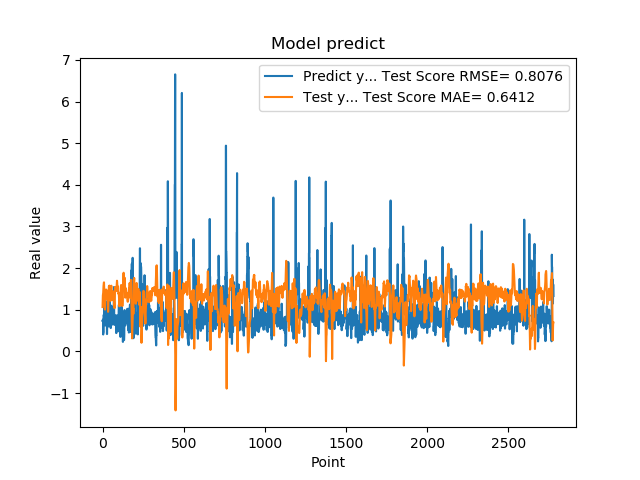

The table this chart was drawn from, first rows:
7.321749925613403320e-01, 1.066535046034388978e+00
7.321749925613403320e-01, 1.201952550221029981e+00
7.640249729156494141e-01, 1.346478044349084469e+00
7.640249729156494141e-01, 1.375247795104881376e+00
4.072830080986022949e-01, 1.408689466346412011e+00
4.752210080623625599e-01, 1.508094885550113284e+00
4.752210080623625599e-01, 1.571003884707796283e+00
8.781340122222900391e-01, 1.629159404750511575e+00
8.781340122222900391e-01, 1.649666262875639111e+00
7.414129972457885742e-01, 1.659464503087960896e+00
1.258002042770385520e+00, 1.561059501717428910e+00
1.258002042770385520e+00, 1.402713948574914715e+00
1.069700956344604492e+00, 1.181402738442276279e+00
1.069700956344604492e+00, 1.131587411376655306e+00
7.274609804153442383e-01, 1.066908907546618934e+00
7.892770171165466309e-01, 1.004341726098155307e+00
7.892770171165466309e-01, 1.122685658970429490e+00
6.237750053405761719e-01, 1.238709027715726219e+00
6.237750053405761719e-01, 1.351348824384515090e+00
6.914690136909484863e-01, 1.473078406552072561e+00
8.557710051536558948e-01, 1.479804897306982614e+00
8.557710051536558948e-01, 1.484534724328768096e+00
7.093830108642578125e-01, 1.486511691672534496e+00
7.093830108642578125e-01, 1.453092649849329732e+00
1.014547944068908691e+00, 1.415386398628099673e+00
1.115731000900268555e+00, 1.346742222972145075e+00
1.115731000900268555e+00, 1.310056304390744941e+00
4.182830154895783026e-01, 1.268516666517566893e+00
4.182830154895783026e-01, 1.301234411895148879e+00
1.002280950546264648e+00, 1.347550587971532599e+00
1.218860983848571777e+00, 1.374322776551933245e+00
1.218860983848571777e+00, 1.411875643413592396e+00
1.143296003341674805e+00, 1.459111188139139648e+00
1.143296003341674805e+00, 1.238010292603220153e+00
6.528189778327941895e-01, 9.510995392494863143e-01
6.746559739112854004e-01, 1.012996360275549623e+00
6.746559739112854004e-01, 1.147376407344551374e+00
6.009536385536193848e-01, 1.275282751156583183e+00
6.009536385536193848e-01, 1.415594275583603734e+00
6.694570183753967285e-01, 1.563853606404113750e+00
6.538079977035522461e-01, 1.561929272059230378e+00
6.538079977035522461e-01, 1.570211899417426782e+00
7.814120054244995117e-01, 1.581466235608307569e+00
7.814120054244995117e-01, 1.544341177011132826e+00
1.206303954124450906e+00, 1.497722193280144998e+00
8.469259738922119141e-01, 1.419190549393577472e+00
8.469259738922119141e-01, 1.346316457090595442e+00
8.286409974098205566e-01, 1.281599714072731322e+00
8.286409974098205566e-01, 1.245897095921985498e+00
6.482390165328979492e-01, 1.214582863147137815e+00
5.623700022697448730e-01, 1.357626006168509258e+00
5.623700022697448730e-01, 1.423480757160038745e+00
7.183309793472290039e-01, 1.491973892677071367e+00
7.183309793472290039e-01, 1.533801407059414368e+00
1.099647998809814453e+00, 1.578518509931201796e+00
9.541710019111632191e-01, 1.520936894578449827e+00
9.541710019111632191e-01, 1.414667134186224029e+00
7.290139794349670410e-01, 1.300064828072197587e+00
7.290139794349670410e-01, 1.263648086709944440e+00
6.694499850273132324e-01, 1.232441417392992955e+00
8.631219863891601562e-01, 1.339389492394816639e+00
... 2,719 more rows
